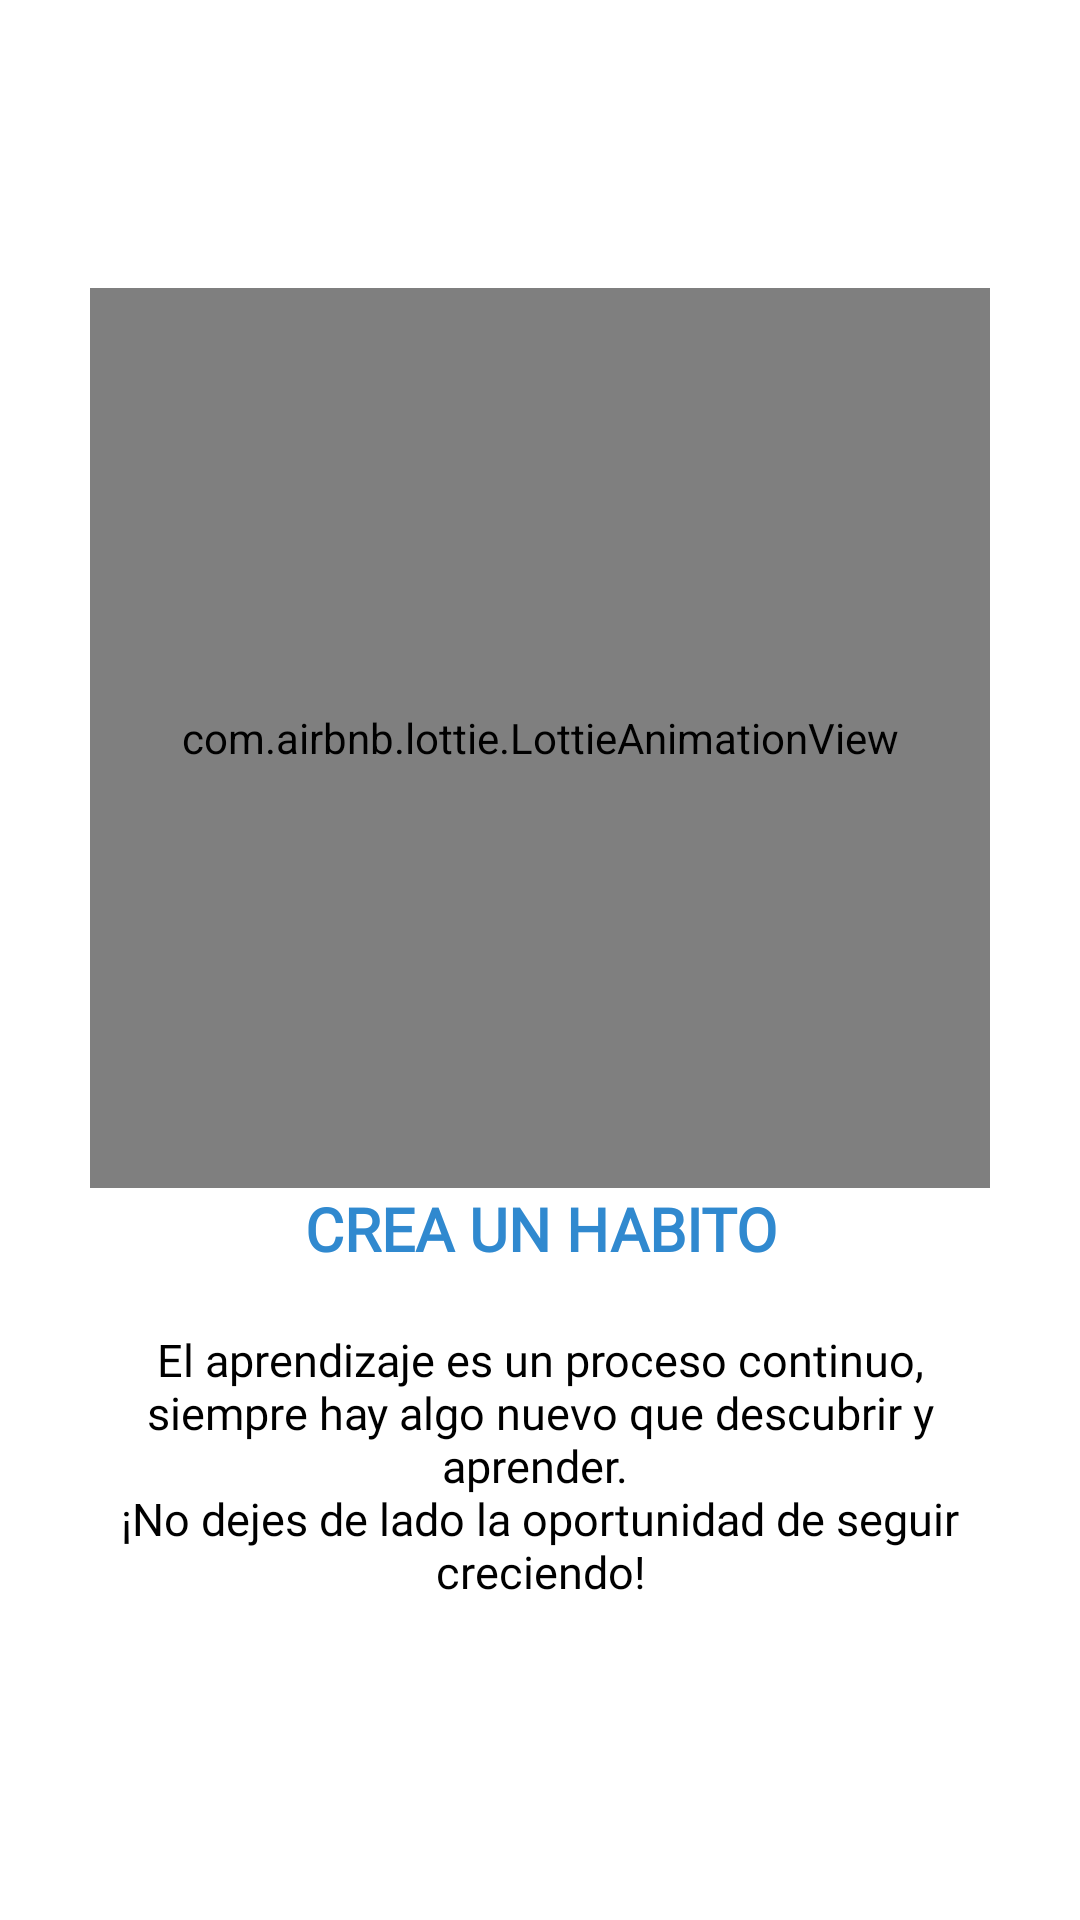

Layout XML and referenced resources for this Android screen:
<!-- AndroidManifest.xml: application theme Theme.BlogAppKotlin -->
<!-- res/layout/fragment_cuatro.xml -->
<?xml version="1.0" encoding="utf-8"?>
<RelativeLayout android:layout_width="match_parent"
    android:layout_height="match_parent"
    xmlns:app="http://schemas.android.com/apk/res-auto"
    xmlns:tools="http://schemas.android.com/tools"
    android:padding="30dp"
    android:gravity="center"
     xmlns:android="http://schemas.android.com/apk/res/android">

    <com.airbnb.lottie.LottieAnimationView
        android:id="@+id/image_onboarding"
        android:layout_width="300dp"
        android:layout_height="300dp"
        android:layout_centerHorizontal="true"
        android:scaleType="centerCrop"
        app:lottie_rawRes="@raw/search"
        app:lottie_loop="true"
        app:lottie_autoPlay="true" />

    <androidx.appcompat.widget.AppCompatTextView
        android:id="@+id/text_onboarding_title"
        android:layout_width="match_parent"
        android:layout_height="wrap_content"
        android:layout_below="@id/image_onboarding"
        android:layout_marginBottom="20dp"
        android:fontFamily="@font/muli_semibold"
        android:gravity="center"
        android:text="@string/title_onboarding_1"
        android:textColor="@color/colorPrimaryDark"
        android:textSize="20sp"
        android:textStyle="bold" />


    <androidx.appcompat.widget.AppCompatTextView
        android:id="@+id/text_onboarding_description"
        android:layout_width="match_parent"
        android:layout_height="wrap_content"
        android:layout_below="@id/text_onboarding_title"
        android:text="@string/description_onboarding_1"
         android:fontFamily="@font/ubuntu_regular"
        android:textSize="15dp"
        android:textColor="@color/black"
        android:gravity="center"
        android:layout_marginBottom="10dp"/>

</RelativeLayout>
<!-- resources referenced by this layout -->
<resources>
  <color name="black">#FF000000</color>
  <color name="colorPrimaryDark">#3089CF</color>
  <string name="description_onboarding_1">
          El aprendizaje es un proceso continuo, siempre hay algo nuevo que descubrir y aprender. \n¡No dejes de lado la oportunidad de seguir creciendo!
      </string>
  <string name="title_onboarding_1">CREA UN HABITO</string>
  <style name="Theme.BlogAppKotlin" parent="Theme.MaterialComponents.Light.NoActionBar">
          
          <item name="colorPrimary">@color/colorPrimary</item>
          <item name="colorPrimaryVariant">@color/colorPrimaryDark</item>
          <item name="colorOnPrimary">@color/white</item>
          
          <item name="colorSecondary">@color/teal_200</item>
          <item name="colorSecondaryVariant">@color/teal_700</item>
          <item name="colorOnSecondary">@color/black</item>
          
          <item name="android:statusBarColor">?attr/colorPrimaryVariant</item>
          
      </style>
  <color name="colorPrimary">#2196f3</color>
  <color name="white">#FFFFFFFF</color>
  <color name="teal_200">#009688</color>
  <color name="teal_700">#FF018786</color>
</resources>
